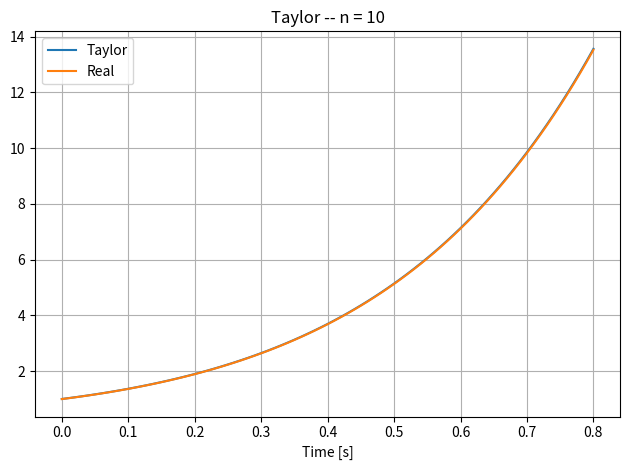

Write Python code to recreate this figure.
import numpy as np
import matplotlib.pyplot as plt
from scipy.special import factorial

# derivs: Función que devuelve una lista con las n derivadas evaluadas
def taylor(derivs, t_0, t_f, delta_t, x_0):

    N = int((t_f - t_0) / delta_t) + 1
    x_k = np.zeros(N)
    x_k[0] = x_0
    t_k = t_0 + delta_t * np.arange(N)
    
    for i in range(N-1):
        adder = np.asarray(derivs(x_k[i], t_k[i]))
        expos = np.arange(1, adder.size + 1)
        x_k[i + 1] = x_k[i] + adder.dot(delta_t**expos / factorial(expos))

    return t_k, x_k
#################################################################################################

if __name__ == '__main__':

    x_0, t_0, t_f = 1, 0, .8
    delta_t = 1e-2

    n = 10
    def derivs(x, t):
        first = 3 * (x + t)
        second = 3 * (first + 1)
        res = [first, second]

        for _ in range(n - 2): res += [3 * res[-1]]
        return res

    t, x = taylor(derivs, t_0 = t_0, t_f = t_f, delta_t = delta_t, x_0 = x_0)

    plt.plot(t, x, label = 'Taylor')
    plt.plot(t, 1.33 * np.exp(3*t) - (3*t + 1)/3, label='Real')
    plt.legend()

    plt.title(f'Taylor -- n = {n}')
    plt.xlabel('Time [s]')
    plt.grid()
    plt.tight_layout()
    plt.show()
